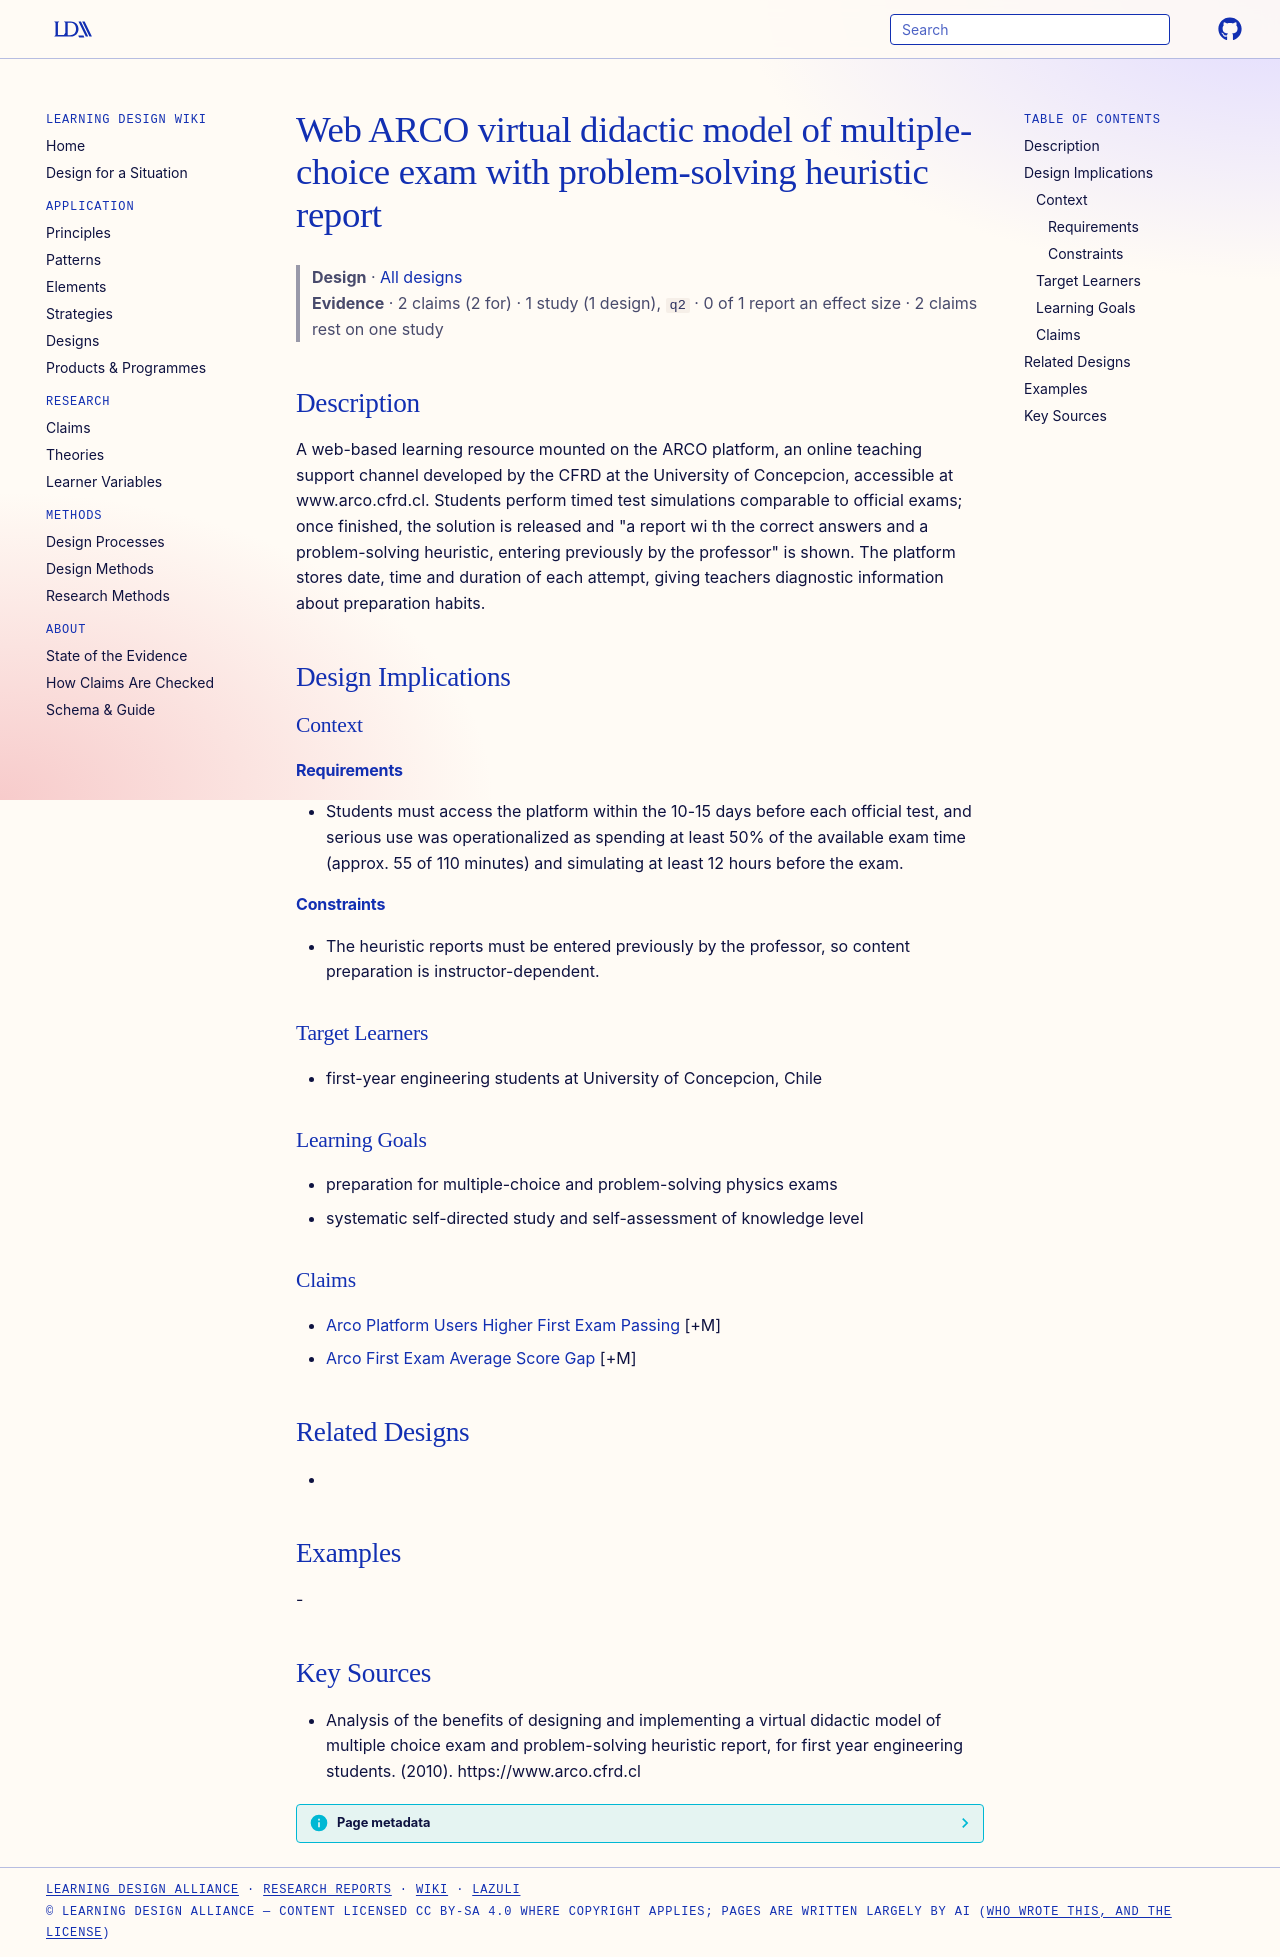

repository: Learning-Design-Alliance/learning-wiki · page: designs/arco-virtual-exam-heuristic-platform/index.html · generator: mkdocs

---
type: design
id: arco-virtual-exam-heuristic-platform
title: Web ARCO virtual didactic model of multiple-choice exam with problem-solving heuristic report
description: A web-based learning resource mounted on the ARCO platform, an online teaching support channel developed by the CFRD at the University of Concepcion, accessible at www.arco.cfrd.cl.
status: review
generated:
  by: "process:settle-candidates"
  at: 2026-11-17
sources:
  - id: analysis-of-the-benefits-of-designing-and-implementing-a-virtual-didactic-model-of-multiple-choice-exam-and-problem-solving-heuristic-report-2010
    resource: "https://www.arco.cfrd.cl"
    title: "Analysis of the benefits of designing and implementing a virtual didactic model of multiple choice exam and problem-solving heuristic report, for first year engineering students. (2010). https://www.arco.cfrd.cl"
    author: Analysis of the benefits of designing and implementing a virtual didactic model of multiple choice exam and problem-solving heuristic report, for first year engineering students
---

# Web ARCO virtual didactic model of multiple-choice exam with problem-solving heuristic report

> **Design** · [All designs](index.md)
> **Evidence** · 2 claims (2 for) · 1 study (1 design), `q2` · 0 of 1 report an effect size · 2 claims rest on one study

## Description
A web-based learning resource mounted on the ARCO platform, an online teaching support channel developed by the CFRD at the University of Concepcion, accessible at www.arco.cfrd.cl. Students perform timed test simulations comparable to official exams; once finished, the solution is released and "a report wi th the correct answers and a problem-solving heuristic, entering previously by the professor" is shown. The platform stores date, time and duration of each attempt, giving teachers diagnostic information about preparation habits.

## Design Implications

### Context
#### Requirements
- Students must access the platform within the 10-15 days before each official test, and serious use was operationalized as spending at least 50% of the available exam time (approx. 55 of 110 minutes) and simulating at least 12 hours before the exam.
#### Constraints
- The heuristic reports must be entered previously by the professor, so content preparation is instructor-dependent.

### Target Learners
- first-year engineering students at University of Concepcion, Chile

### Learning Goals
- preparation for multiple-choice and problem-solving physics exams
- systematic self-directed study and self-assessment of knowledge level

### Claims
- [Arco Platform Users Higher First Exam Passing](../claims/arco-platform-users-higher-first-exam-passing.md) [+M]
- [Arco First Exam Average Score Gap](../claims/arco-first-exam-average-score-gap.md) [+M]

## Related Designs
- 

## Examples
-

## Key Sources
- Analysis of the benefits of designing and implementing a virtual didactic model of multiple choice exam and problem-solving heuristic report, for first year engineering students. (2010). https://www.arco.cfrd.cl
